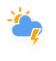
t = 0.00 s
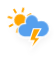
t = 1.50 s
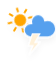
t = 3.00 s
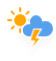
t = 4.50 s
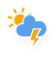
t = 6.00 s
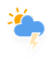
t = 7.50 s

The animated SVG that drew these frames (rendered in a browser with its animation timeline set to each time). Animation: 5 CSS @keyframes rules; one cycle of 9.00 s, repeats indefinitely.

<?xml version="1.0" encoding="UTF-8" standalone="no"?>
<!-- (c) ammap.com | SVG weather icons -->

<!-- Scattered Thunderstorms | Contributed by hsoJ95 on GitHub: https://github.com/hsoj95 -->

<svg
   width="55.700001"
   height="61.309746"
   version="1.1"
   id="svg13"
   sodipodi:docname="thunder-showers-day.svg"
   inkscape:version="1.4 (86a8ad7, 2024-10-11)"
   xmlns:inkscape="http://www.inkscape.org/namespaces/inkscape"
   xmlns:sodipodi="http://sodipodi.sourceforge.net/DTD/sodipodi-0.dtd"
   xmlns="http://www.w3.org/2000/svg"
   xmlns:svg="http://www.w3.org/2000/svg">
  <sodipodi:namedview
     id="namedview13"
     pagecolor="#ffffff"
     bordercolor="#000000"
     borderopacity="0.25"
     inkscape:showpageshadow="2"
     inkscape:pageopacity="0.0"
     inkscape:pagecheckerboard="0"
     inkscape:deskcolor="#d1d1d1"
     inkscape:zoom="16.8125"
     inkscape:cx="32.208178"
     inkscape:cy="30.185874"
     inkscape:window-width="1920"
     inkscape:window-height="1009"
     inkscape:window-x="1912"
     inkscape:window-y="-2"
     inkscape:window-maximized="1"
     inkscape:current-layer="svg13" />
  <defs
     id="defs2">
    <filter
       id="blur"
       x="-0.20654912"
       y="-0.19749518"
       width="1.4030227"
       height="1.4766316">
      <feGaussianBlur
         in="SourceAlpha"
         stdDeviation="3"
         id="feGaussianBlur1" />
      <feOffset
         dx="0"
         dy="4"
         result="offsetblur"
         id="feOffset1" />
      <feComponentTransfer
         id="feComponentTransfer1">
        <feFuncA
           slope="0.05"
           type="linear"
           id="feFuncA1" />
      </feComponentTransfer>
      <feMerge
         id="feMerge2">
        <feMergeNode
           id="feMergeNode1" />
        <feMergeNode
           in="SourceGraphic"
           id="feMergeNode2" />
      </feMerge>
    </filter>
    <style
       type="text/css"
       id="style2"><![CDATA[
      /*
** CLOUDS
*/
      @keyframes am-weather-cloud-3 {
        0% {
          -webkit-transform: translate(-5px, 0px);
          -moz-transform: translate(-5px, 0px);
          -ms-transform: translate(-5px, 0px);
          transform: translate(-5px, 0px);
        }

        50% {
          -webkit-transform: translate(10px, 0px);
          -moz-transform: translate(10px, 0px);
          -ms-transform: translate(10px, 0px);
          transform: translate(10px, 0px);
        }

        100% {
          -webkit-transform: translate(-5px, 0px);
          -moz-transform: translate(-5px, 0px);
          -ms-transform: translate(-5px, 0px);
          transform: translate(-5px, 0px);
        }
      }

      .am-weather-cloud-3 {
        -webkit-animation-name: am-weather-cloud-3;
        -moz-animation-name: am-weather-cloud-3;
        animation-name: am-weather-cloud-3;
        -webkit-animation-duration: 7s;
        -moz-animation-duration: 7s;
        animation-duration: 7s;
        -webkit-animation-timing-function: linear;
        -moz-animation-timing-function: linear;
        animation-timing-function: linear;
        -webkit-animation-iteration-count: infinite;
        -moz-animation-iteration-count: infinite;
        animation-iteration-count: infinite;
      }

      @keyframes am-weather-cloud-2 {
        0% {
          -webkit-transform: translate(0px, 0px);
          -moz-transform: translate(0px, 0px);
          -ms-transform: translate(0px, 0px);
          transform: translate(0px, 0px);
        }

        50% {
          -webkit-transform: translate(2px, 0px);
          -moz-transform: translate(2px, 0px);
          -ms-transform: translate(2px, 0px);
          transform: translate(2px, 0px);
        }

        100% {
          -webkit-transform: translate(0px, 0px);
          -moz-transform: translate(0px, 0px);
          -ms-transform: translate(0px, 0px);
          transform: translate(0px, 0px);
        }
      }

      .am-weather-cloud-2 {
        -webkit-animation-name: am-weather-cloud-2;
        -moz-animation-name: am-weather-cloud-2;
        animation-name: am-weather-cloud-2;
        -webkit-animation-duration: 3s;
        -moz-animation-duration: 3s;
        animation-duration: 3s;
        -webkit-animation-timing-function: linear;
        -moz-animation-timing-function: linear;
        animation-timing-function: linear;
        -webkit-animation-iteration-count: infinite;
        -moz-animation-iteration-count: infinite;
        animation-iteration-count: infinite;
      }

      /*
** SUN
*/
      @keyframes am-weather-sun {
        0% {
          -webkit-transform: rotate(0deg);
          -moz-transform: rotate(0deg);
          -ms-transform: rotate(0deg);
          transform: rotate(0deg);
        }

        100% {
          -webkit-transform: rotate(360deg);
          -moz-transform: rotate(360deg);
          -ms-transform: rotate(360deg);
          transform: rotate(360deg);
        }
      }

      .am-weather-sun {
        -webkit-animation-name: am-weather-sun;
        -moz-animation-name: am-weather-sun;
        -ms-animation-name: am-weather-sun;
        animation-name: am-weather-sun;
        -webkit-animation-duration: 9s;
        -moz-animation-duration: 9s;
        -ms-animation-duration: 9s;
        animation-duration: 9s;
        -webkit-animation-timing-function: linear;
        -moz-animation-timing-function: linear;
        -ms-animation-timing-function: linear;
        animation-timing-function: linear;
        -webkit-animation-iteration-count: infinite;
        -moz-animation-iteration-count: infinite;
        -ms-animation-iteration-count: infinite;
        animation-iteration-count: infinite;
      }

      @keyframes am-weather-sun-shiny {
        0% {
          stroke-dasharray: 3px 10px;
          stroke-dashoffset: 0px;
        }

        50% {
          stroke-dasharray: 0.1px 10px;
          stroke-dashoffset: -1px;
        }

        100% {
          stroke-dasharray: 3px 10px;
          stroke-dashoffset: 0px;
        }
      }

      .am-weather-sun-shiny line {
        -webkit-animation-name: am-weather-sun-shiny;
        -moz-animation-name: am-weather-sun-shiny;
        -ms-animation-name: am-weather-sun-shiny;
        animation-name: am-weather-sun-shiny;
        -webkit-animation-duration: 2s;
        -moz-animation-duration: 2s;
        -ms-animation-duration: 2s;
        animation-duration: 2s;
        -webkit-animation-timing-function: linear;
        -moz-animation-timing-function: linear;
        -ms-animation-timing-function: linear;
        animation-timing-function: linear;
        -webkit-animation-iteration-count: infinite;
        -moz-animation-iteration-count: infinite;
        -ms-animation-iteration-count: infinite;
        animation-iteration-count: infinite;
      }

      /*
** STROKE
*/
      @keyframes am-weather-stroke {
        0% {
          -webkit-transform: translate(0.0px, 0.0px);
          -moz-transform: translate(0.0px, 0.0px);
          -ms-transform: translate(0.0px, 0.0px);
          transform: translate(0.0px, 0.0px);
        }

        2% {
          -webkit-transform: translate(0.3px, 0.0px);
          -moz-transform: translate(0.3px, 0.0px);
          -ms-transform: translate(0.3px, 0.0px);
          transform: translate(0.3px, 0.0px);
        }

        4% {
          -webkit-transform: translate(0.0px, 0.0px);
          -moz-transform: translate(0.0px, 0.0px);
          -ms-transform: translate(0.0px, 0.0px);
          transform: translate(0.0px, 0.0px);
        }

        6% {
          -webkit-transform: translate(0.5px, 0.4px);
          -moz-transform: translate(0.5px, 0.4px);
          -ms-transform: translate(0.5px, 0.4px);
          transform: translate(0.5px, 0.4px);
        }

        8% {
          -webkit-transform: translate(0.0px, 0.0px);
          -moz-transform: translate(0.0px, 0.0px);
          -ms-transform: translate(0.0px, 0.0px);
          transform: translate(0.0px, 0.0px);
        }

        10% {
          -webkit-transform: translate(0.3px, 0.0px);
          -moz-transform: translate(0.3px, 0.0px);
          -ms-transform: translate(0.3px, 0.0px);
          transform: translate(0.3px, 0.0px);
        }

        12% {
          -webkit-transform: translate(0.0px, 0.0px);
          -moz-transform: translate(0.0px, 0.0px);
          -ms-transform: translate(0.0px, 0.0px);
          transform: translate(0.0px, 0.0px);
        }

        14% {
          -webkit-transform: translate(0.3px, 0.0px);
          -moz-transform: translate(0.3px, 0.0px);
          -ms-transform: translate(0.3px, 0.0px);
          transform: translate(0.3px, 0.0px);
        }

        16% {
          -webkit-transform: translate(0.0px, 0.0px);
          -moz-transform: translate(0.0px, 0.0px);
          -ms-transform: translate(0.0px, 0.0px);
          transform: translate(0.0px, 0.0px);
        }

        18% {
          -webkit-transform: translate(0.3px, 0.0px);
          -moz-transform: translate(0.3px, 0.0px);
          -ms-transform: translate(0.3px, 0.0px);
          transform: translate(0.3px, 0.0px);
        }

        20% {
          -webkit-transform: translate(0.0px, 0.0px);
          -moz-transform: translate(0.0px, 0.0px);
          -ms-transform: translate(0.0px, 0.0px);
          transform: translate(0.0px, 0.0px);
        }

        22% {
          -webkit-transform: translate(1px, 0.0px);
          -moz-transform: translate(1px, 0.0px);
          -ms-transform: translate(1px, 0.0px);
          transform: translate(1px, 0.0px);
        }

        24% {
          -webkit-transform: translate(0.0px, 0.0px);
          -moz-transform: translate(0.0px, 0.0px);
          -ms-transform: translate(0.0px, 0.0px);
          transform: translate(0.0px, 0.0px);
        }

        26% {
          -webkit-transform: translate(-1px, 0.0px);
          -moz-transform: translate(-1px, 0.0px);
          -ms-transform: translate(-1px, 0.0px);
          transform: translate(-1px, 0.0px);

        }

        28% {
          -webkit-transform: translate(0.0px, 0.0px);
          -moz-transform: translate(0.0px, 0.0px);
          -ms-transform: translate(0.0px, 0.0px);
          transform: translate(0.0px, 0.0px);
        }

        40% {
          fill: orange;
          -webkit-transform: translate(0.0px, 0.0px);
          -moz-transform: translate(0.0px, 0.0px);
          -ms-transform: translate(0.0px, 0.0px);
          transform: translate(0.0px, 0.0px);
        }

        65% {
          fill: white;
          -webkit-transform: translate(-1px, 5.0px);
          -moz-transform: translate(-1px, 5.0px);
          -ms-transform: translate(-1px, 5.0px);
          transform: translate(-1px, 5.0px);
        }

        61% {
          fill: orange;
        }

        100% {
          -webkit-transform: translate(0.0px, 0.0px);
          -moz-transform: translate(0.0px, 0.0px);
          -ms-transform: translate(0.0px, 0.0px);
          transform: translate(0.0px, 0.0px);
        }
      }

      .am-weather-stroke {
        -webkit-animation-name: am-weather-stroke;
        -moz-animation-name: am-weather-stroke;
        animation-name: am-weather-stroke;
        -webkit-animation-duration: 1.11s;
        -moz-animation-duration: 1.11s;
        animation-duration: 1.11s;
        -webkit-animation-timing-function: linear;
        -moz-animation-timing-function: linear;
        animation-timing-function: linear;
        -webkit-animation-iteration-count: infinite;
        -moz-animation-iteration-count: infinite;
        animation-iteration-count: infinite;
      }
      ]]></style>
  </defs>
  <g
     id="thunder"
     transform="translate(20.2,4.1999998)"
     filter="url(#blur)">
    <g
       transform="translate(0,16)"
       id="g11">
      <g
         class="am-weather-sun"
         style="-moz-animation-duration:9s;-moz-animation-iteration-count:infinite;-moz-animation-name:am-weather-sun;-moz-animation-timing-function:linear;-ms-animation-duration:9s;-ms-animation-iteration-count:infinite;-ms-animation-name:am-weather-sun;-ms-animation-timing-function:linear;-webkit-animation-duration:9s;-webkit-animation-iteration-count:infinite;-webkit-animation-name:am-weather-sun;-webkit-animation-timing-function:linear"
         id="g10">
        <line
           transform="translate(0,9)"
           y2="3"
           fill="none"
           stroke="#ffa500"
           stroke-linecap="round"
           stroke-width="2"
           id="line2"
           x1="0"
           y1="0"
           x2="0" />
        <g
           transform="rotate(45)"
           id="g3">
          <line
             transform="translate(0,9)"
             y2="3"
             fill="none"
             stroke="#ffa500"
             stroke-linecap="round"
             stroke-width="2"
             id="line3"
             x1="0"
             y1="0"
             x2="0" />
        </g>
        <g
           transform="rotate(90)"
           id="g4">
          <line
             transform="translate(0,9)"
             y2="3"
             fill="none"
             stroke="#ffa500"
             stroke-linecap="round"
             stroke-width="2"
             id="line4"
             x1="0"
             y1="0"
             x2="0" />
        </g>
        <g
           transform="rotate(135)"
           id="g5">
          <line
             transform="translate(0,9)"
             y2="3"
             fill="none"
             stroke="#ffa500"
             stroke-linecap="round"
             stroke-width="2"
             id="line5"
             x1="0"
             y1="0"
             x2="0" />
        </g>
        <g
           transform="scale(-1)"
           id="g6">
          <line
             transform="translate(0,9)"
             y2="3"
             fill="none"
             stroke="#ffa500"
             stroke-linecap="round"
             stroke-width="2"
             id="line6"
             x1="0"
             y1="0"
             x2="0" />
        </g>
        <g
           transform="rotate(-135)"
           id="g7">
          <line
             transform="translate(0,9)"
             y2="3"
             fill="none"
             stroke="#ffa500"
             stroke-linecap="round"
             stroke-width="2"
             id="line7"
             x1="0"
             y1="0"
             x2="0" />
        </g>
        <g
           transform="rotate(-90)"
           id="g8">
          <line
             transform="translate(0,9)"
             y2="3"
             fill="none"
             stroke="#ffa500"
             stroke-linecap="round"
             stroke-width="2"
             id="line8"
             x1="0"
             y1="0"
             x2="0" />
        </g>
        <g
           transform="rotate(-45)"
           id="g9">
          <line
             transform="translate(0,9)"
             y2="3"
             fill="none"
             stroke="#ffa500"
             stroke-linecap="round"
             stroke-width="2"
             id="line9"
             x1="0"
             y1="0"
             x2="0" />
        </g>
        <circle
           r="5"
           fill="#ffa500"
           stroke="#ffa500"
           stroke-width="2"
           id="circle9"
           cx="0"
           cy="0" />
      </g>
    </g>
    <g
       class="am-weather-cloud-3"
       id="g12"
       style="-moz-animation-duration:7s;-moz-animation-iteration-count:infinite;-moz-animation-name:am-weather-cloud-3;-moz-animation-timing-function:linear;-webkit-animation-duration:7s;-webkit-animation-iteration-count:infinite;-webkit-animation-name:am-weather-cloud-3;-webkit-animation-timing-function:linear">
      <path
         transform="translate(-20,-11)"
         d="m 47.7,35.4 c 0,-4.6 -3.7,-8.2 -8.2,-8.2 -1,0 -1.9,0.2 -2.8,0.5 -0.3,-3.4 -3.1,-6.2 -6.6,-6.2 -3.7,0 -6.7,3 -6.7,6.7 0,0.8 0.2,1.6 0.4,2.3 -0.3,-0.1 -0.7,-0.1 -1,-0.1 -3.7,0 -6.7,3 -6.7,6.7 0,3.6 2.9,6.6 6.5,6.7 h 17.2 c 4.4,-0.5 7.9,-4 7.9,-8.4 z"
         fill="#57a0ee"
         stroke="#ffffff"
         stroke-linejoin="round"
         stroke-width="1.2"
         id="path11" />
    </g>
    <g
       class="am-weather-lightning"
       transform="matrix(1.2,0,0,1.2,-4,28)"
       id="g13">
      <polygon
         class="am-weather-stroke"
         points="20.5,-2.9 16.4,4.3 20.3,4.3 11.5,14.6 14.9,6.9 11.1,6.9 14.3,-2.9 "
         fill="#ffa500"
         stroke="#ffffff"
         style="-moz-animation-duration:1.11s;-moz-animation-iteration-count:infinite;-moz-animation-name:am-weather-stroke;-moz-animation-timing-function:linear;-webkit-animation-duration:1.11s;-webkit-animation-iteration-count:infinite;-webkit-animation-name:am-weather-stroke;-webkit-animation-timing-function:linear"
         id="polygon12" />
    </g>
  </g>
</svg>
